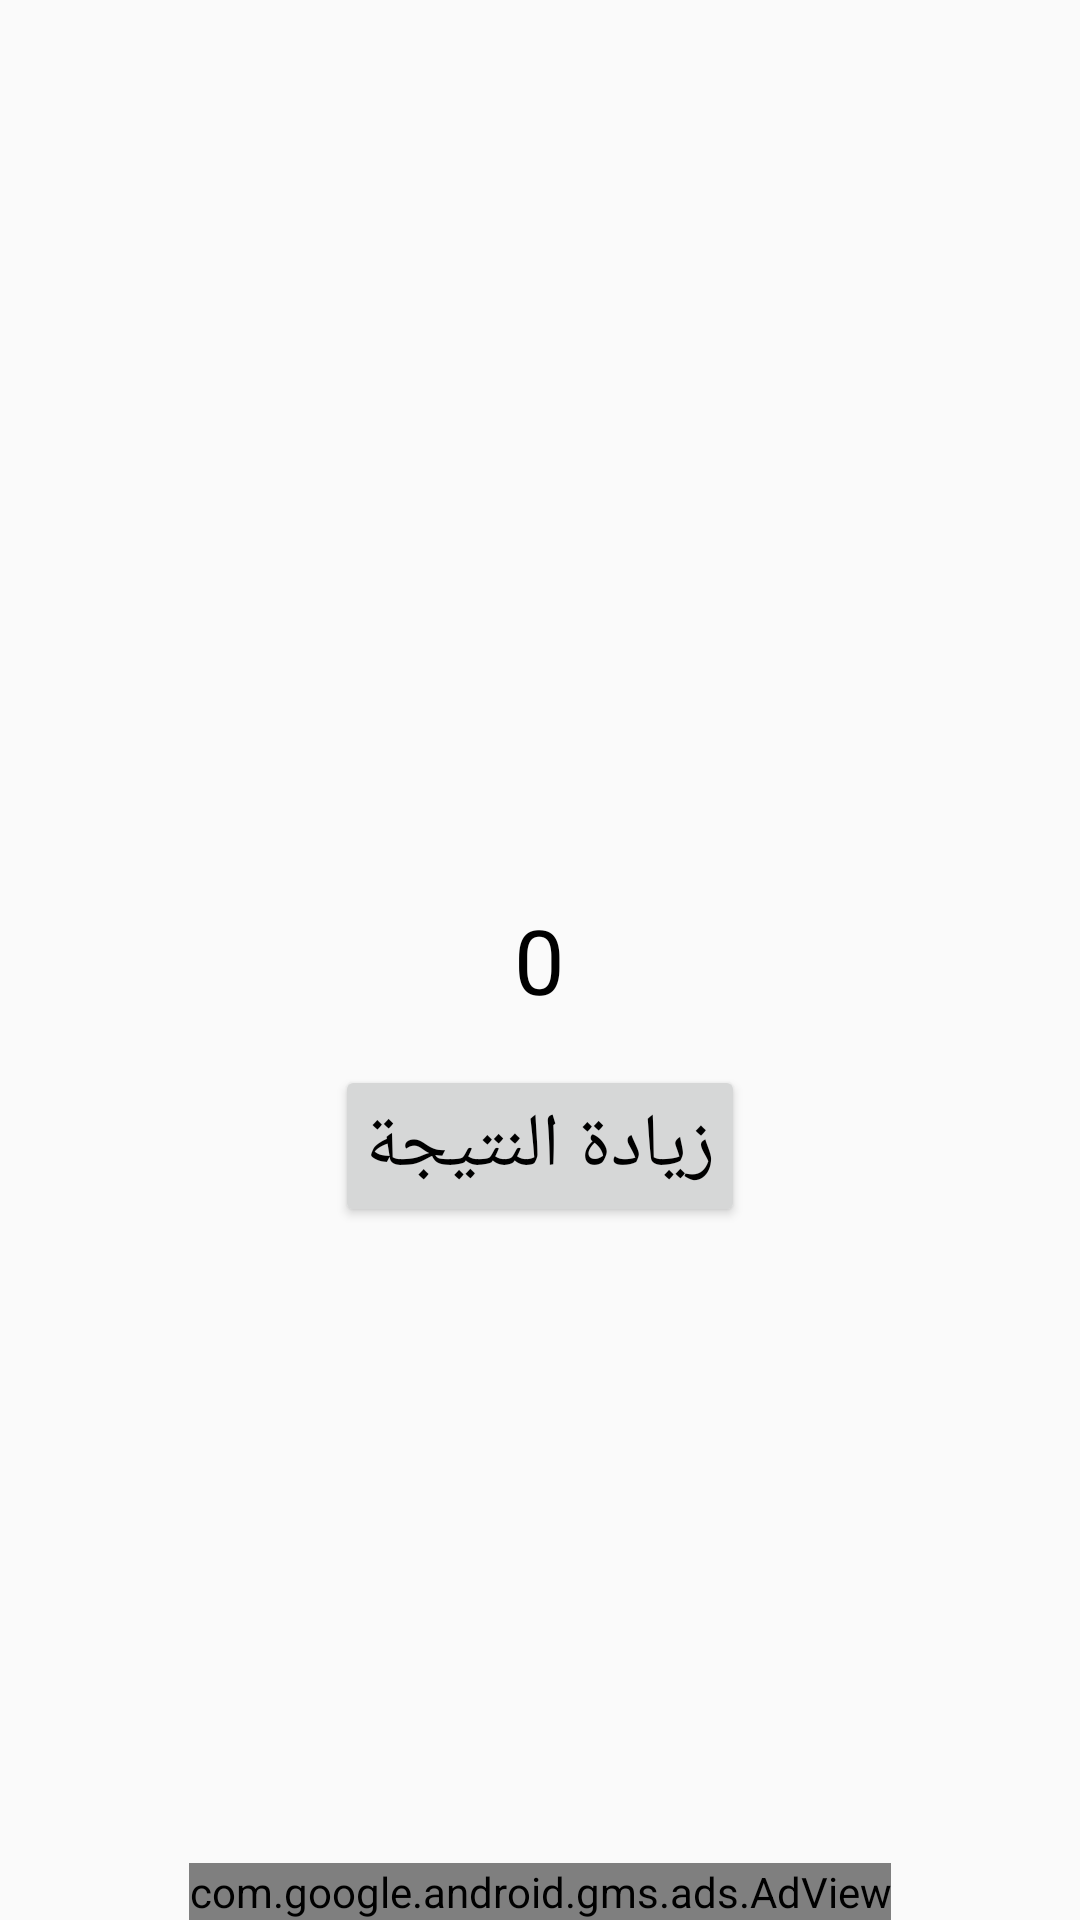

Reconstruct the res/layout file that produces this screen, plus the resources it refers to.
<!-- AndroidManifest.xml: application theme Theme.IntegrateAdmob -->
<!-- res/layout/activity_google_ads.xml -->
<?xml version="1.0" encoding="utf-8"?>
<RelativeLayout
    xmlns:android="http://schemas.android.com/apk/res/android"
    xmlns:tools="http://schemas.android.com/tools"
    android:layout_width="match_parent"
    android:layout_height="match_parent"
    tools:context=".GoogleAdsActivity"
    android:orientation="vertical"
    >

    <com.google.android.gms.ads.AdView
        xmlns:ads="http://schemas.android.com/apk/res-auto"
        android:id="@+id/ad_view_banner"
        android:layout_width="wrap_content"
        android:layout_height="wrap_content"
        android:layout_centerHorizontal="true"
        android:layout_alignParentBottom="true"
        ads:adSize="BANNER"
        ads:adUnitId="App. Unit ID"
        >

    </com.google.android.gms.ads.AdView>

    <TextView
        android:id="@+id/txt_score"
        android:layout_width="wrap_content"
        android:layout_height="wrap_content"
        android:layout_centerInParent="true"
        android:text="0"
        android:textSize="30sp"
        android:textColor="@color/black"
        android:layout_margin="5dp"
        android:padding="5dp"
        />

    <Button
        android:id="@+id/btn_ads"
        android:layout_width="wrap_content"
        android:layout_height="wrap_content"
        android:layout_centerInParent="true"
        android:layout_below="@id/txt_score"
        android:text="زيادة النتيجة"
        android:textSize="25sp"
        android:textColor="@color/black"
        android:layout_margin="5dp"
        android:padding="10dp"
        />

</RelativeLayout>

        
<!-- resources referenced by this layout -->
<resources>
  <style name="Theme.IntegrateAdmob" parent="Theme.AppCompat.Light.DarkActionBar">
          
          <item name="colorPrimary">@color/purple_500</item>
          <item name="colorPrimaryVariant">@color/purple_700</item>
          <item name="colorOnPrimary">@color/white</item>
          
          <item name="colorSecondary">@color/teal_200</item>
          <item name="colorSecondaryVariant">@color/teal_700</item>
          <item name="colorOnSecondary">@color/black</item>
          
          <item name="android:statusBarColor" tools:targetApi="l">?attr/colorPrimaryVariant</item>
          
      </style>
  <!-- not gathered from this repository: default colours our renderer supplied (Android Studio template values) -->
  <color name="purple_500">#FF6200EE</color>
  <color name="purple_700">#FF3700B3</color>
  <color name="teal_200">#FF03DAC5</color>
  <color name="teal_700">#FF018786</color>
  <color name="black">#FF000000</color>
  <color name="white">#FFFFFFFF</color>
</resources>
